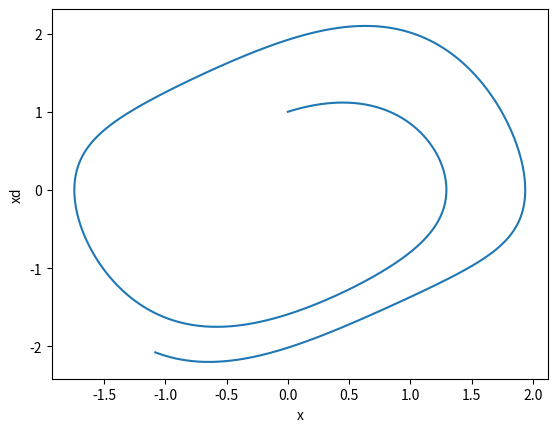
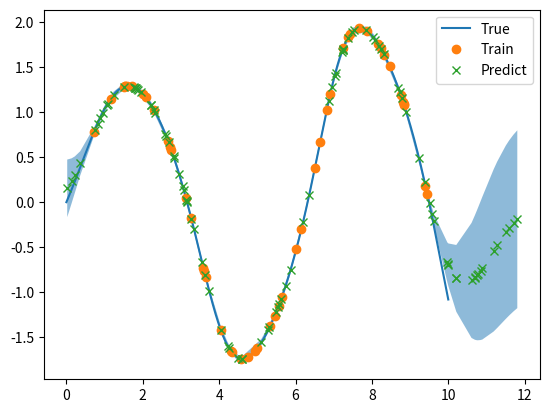

Write Python code to recreate these figures, in order.
import numpy as np
import matplotlib
matplotlib.use('Agg')  # Use a non-GUI backend
import matplotlib.pyplot as plt

# Parameters
alpha = 1.0
mu = 0.5
scale = 1.0
s_0 = [0.0, 1.0]
noise = 1e-3
t_range = (0, 10)
ts = np.linspace(t_range[0], t_range[1], 10000)
train_indices = np.sort(np.random.choice(len(ts), 50, replace=False))
ts_test = np.sort(np.random.uniform(t_range[0], t_range[1] + 2, 100))

# Dynamical system
def dynamics(x: np.ndarray, xd: np.ndarray) -> np.ndarray:
    # xdd = -alpha * xd**2  # drag
    xdd = mu * (1 - x**2) * xd - x # VDP oscillator
    return xdd

# Kernel
def rbf(xi: np.ndarray, xj: np.ndarray, scale: float) -> np.ndarray:
    xi = xi.reshape(-1, 1)
    xj = xj.reshape(-1, 1)
    return np.exp(-np.abs(xi - xj.T)**2 / (2 * scale**2))

# Training data
# Numerically integrate the dynamics
xs = np.zeros_like(ts)
xds = np.zeros_like(ts)
xdds = np.zeros_like(ts)
xs[0] = s_0[0]
xds[0] = s_0[1]
for i in range(1, len(ts)):
    dt = ts[i] - ts[i - 1]
    xdds[i] = dynamics(xs[i - 1], xds[i - 1])
    xds[i] = xds[i - 1] + xdds[i] * dt
    xs[i] = xs[i - 1] + xds[i] * dt

# xs = np.sin(ts)
# xds = np.cos(ts)

# Plot phase
plt.figure()
plt.plot(xs, xds)
plt.xlabel("x")
plt.ylabel("xd")
plt.savefig("phase.png")

# Gaussian Process
# Function that predicts position at a given time using a Gaussian Process
def gp_predict(
    xs_train: np.ndarray, ys_train: np.ndarray, xs_test, scale: float
) -> np.ndarray:
    K = rbf(xs_train, xs_train, scale) + noise * np.eye(len(xs_train))
    K_inv = np.linalg.inv(K)
    K_star = rbf(xs_train, xs_test, scale)
    K_star_star = rbf(xs_test, xs_test, scale) + noise * np.eye(len(xs_test))
    mu_star = K_star.T @ K_inv @ ys_train
    cov_star = K_star_star - K_star.T @ K_inv @ K_star
    return mu_star, cov_star

# Test the GP
ts_train = ts[train_indices]
xs_train = xs[train_indices]
mu_predict, cov_predict = gp_predict(ts_train, xs_train, ts_test, scale)

# Plot the results
plt.figure()
plt.plot(ts, xs, label="True")
plt.plot(ts_train, xs_train, "o", label="Train")
plt.plot(ts_test, mu_predict, "x", label="Predict")
plt.fill_between(
    ts_test,
    mu_predict - np.sqrt(np.diag(cov_predict)),
    mu_predict + np.sqrt(np.diag(cov_predict)),
    alpha=0.5,
)
plt.legend()

plt.savefig("gp.png")